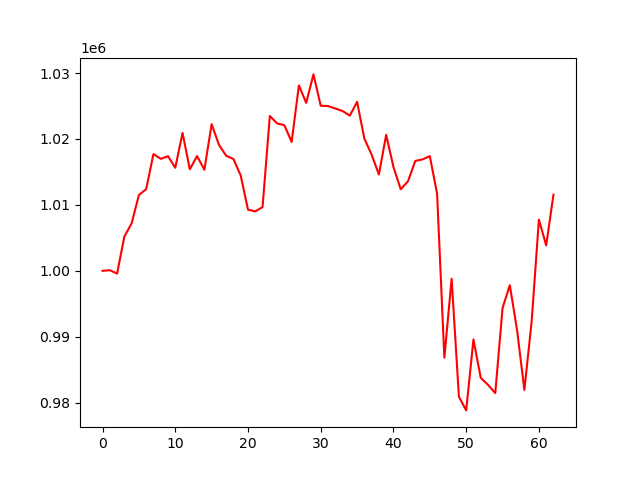

Data behind this chart, as committed beside it:
, 0
0, 1000000
1, 1000095
2, 999579
3, 1005194
4, 1007211
5, 1011493
6, 1012398
7, 1017713
8, 1016987
9, 1017385
10, 1015630
11, 1020912
12, 1015402
13, 1017406
14, 1015329
15, 1022242
16, 1019127
17, 1017450
18, 1016964
19, 1014447
20, 1009278
21, 1009016
22, 1009665
23, 1023481
24, 1022364
25, 1022085
26, 1019548
27, 1028124
28, 1025475
29, 1029791
30, 1025033
31, 1024995
32, 1024613
33, 1024243
34, 1023533
35, 1025636
36, 1020056
37, 1017623
38, 1014607
39, 1020627
40, 1015746
41, 1012369
42, 1013585
43, 1016668
44, 1016899
45, 1017403
46, 1011701
47, 986826
48, 998794
49, 980910
50, 978833
51, 989586
52, 983774
53, 982717
54, 981453
55, 994358
56, 997820
57, 990994
58, 981939
59, 992294
... 3 more rows
